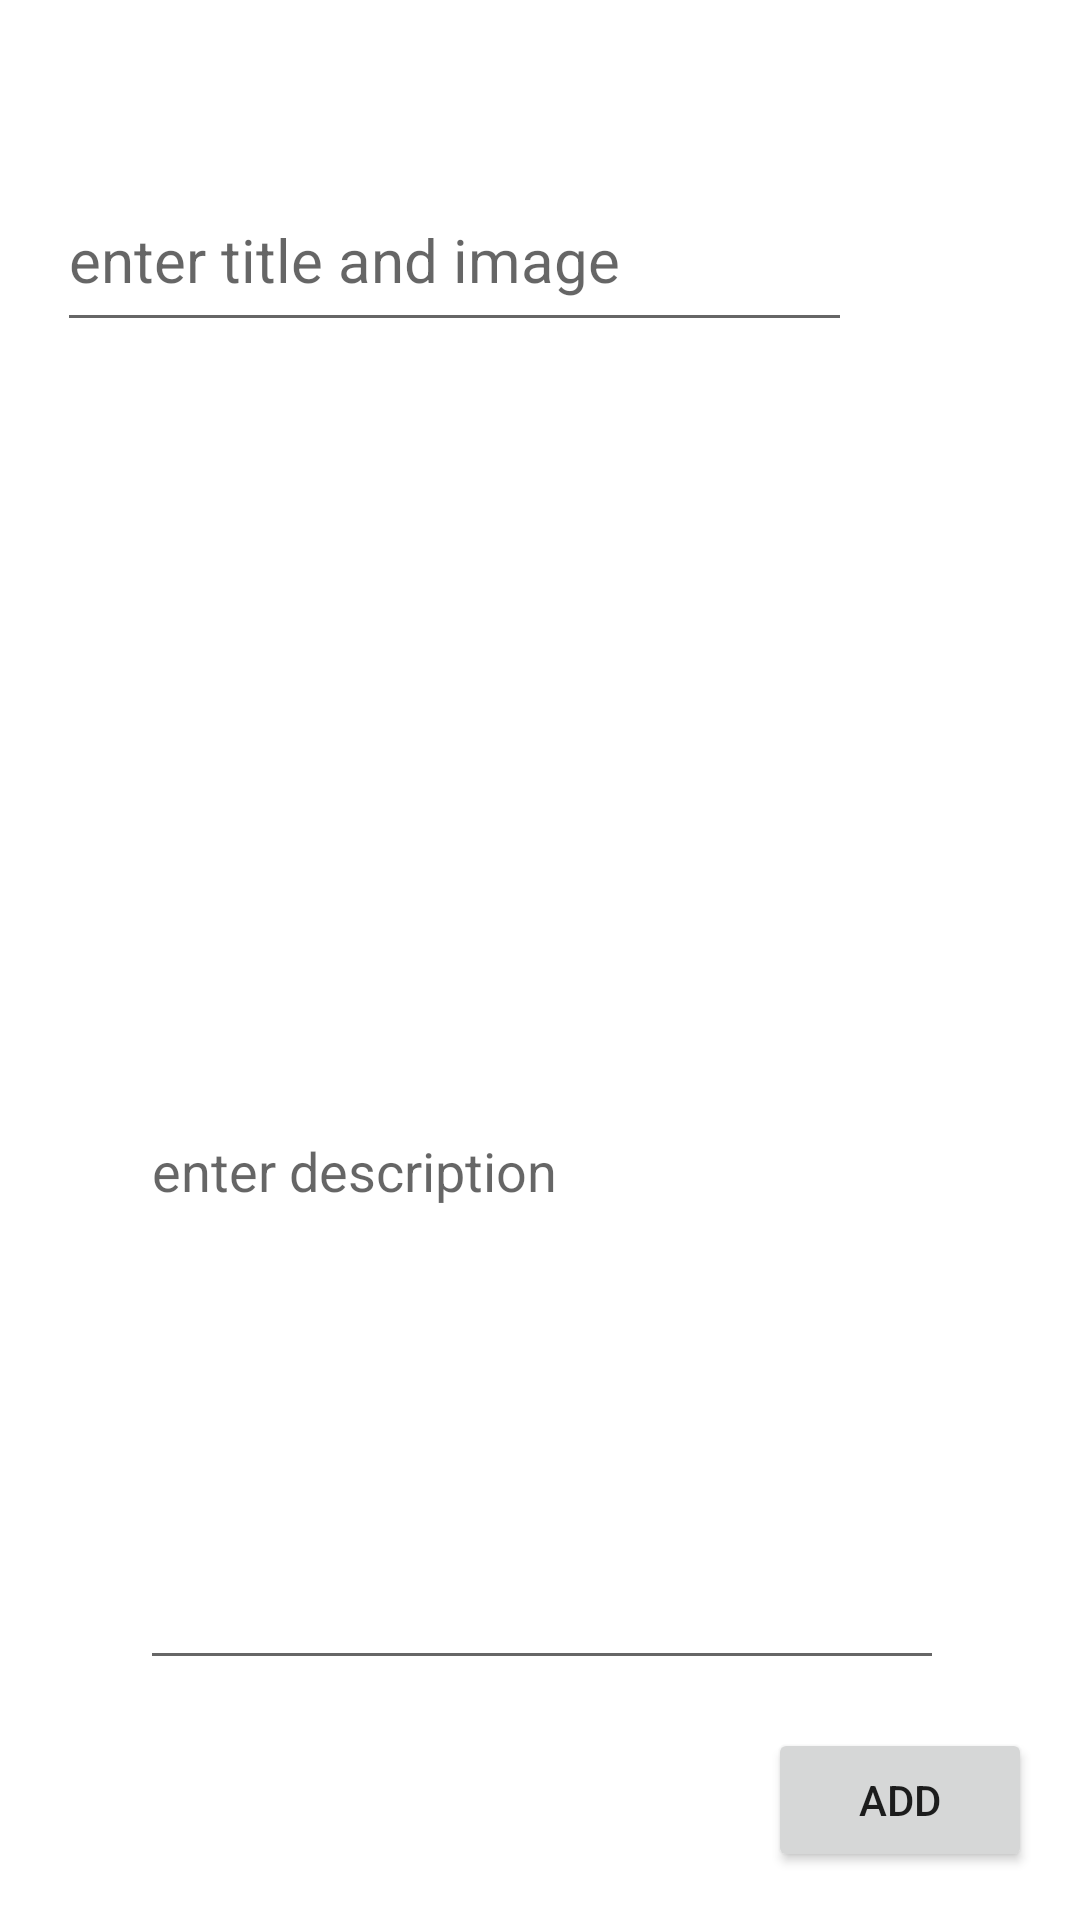

Reconstruct the res/layout file that produces this screen, plus the resources it refers to.
<!-- AndroidManifest.xml: application theme Theme.InternApp2 -->
<!-- res/layout/activity_add_note.xml -->
<?xml version="1.0" encoding="utf-8"?>
<androidx.constraintlayout.widget.ConstraintLayout xmlns:android="http://schemas.android.com/apk/res/android"
    xmlns:app="http://schemas.android.com/apk/res-auto"
    xmlns:tools="http://schemas.android.com/tools"
    android:layout_width="match_parent"
    android:layout_height="match_parent"
    tools:context=".AddNote">

    <EditText
        android:id="@+id/titleset"
        android:layout_width="265dp"
        android:layout_height="58dp"
        android:layout_marginStart="50dp"
        android:layout_marginTop="56dp"
        android:layout_marginEnd="76dp"
        android:ems="10"

        android:hint="enter title and image"
        android:inputType="text"
        android:textColor="@color/black"
        android:textSize="20dp"
        app:layout_constraintEnd_toEndOf="parent"
        app:layout_constraintHorizontal_bias="1.0"
        app:layout_constraintStart_toStartOf="parent"
        app:layout_constraintTop_toTopOf="parent" />

    <ImageView
        android:id="@+id/imagecard"
        android:layout_width="265dp"
        android:layout_height="147dp"
        android:layout_marginStart="72dp"

        android:layout_marginTop="53dp"
        android:layout_marginEnd="74dp"

        android:tag="addphoto"
        app:layout_constraintEnd_toEndOf="parent"
        app:layout_constraintStart_toStartOf="parent"
        app:layout_constraintTop_toBottomOf="@+id/titleset"
        app:srcCompat="@drawable/addphoto" />

    <EditText
        android:id="@+id/descriptionset"
        android:layout_width="268dp"
        android:layout_height="192dp"
        android:layout_marginStart="72dp"
        android:layout_marginEnd="71dp"
        android:layout_marginBottom="16dp"
        android:ems="10"
        android:gravity="start|top"
        android:hint="enter description"
        android:inputType="textMultiLine"
        app:layout_constraintBottom_toTopOf="@+id/add"
        app:layout_constraintEnd_toEndOf="parent"
        app:layout_constraintStart_toStartOf="parent" />

    <Button
        android:id="@+id/add"
        android:layout_width="wrap_content"
        android:layout_height="wrap_content"
        android:layout_marginEnd="16dp"
        android:layout_marginBottom="16dp"
        android:text="Add"
        app:layout_constraintBottom_toBottomOf="parent"
        app:layout_constraintEnd_toEndOf="parent" />

</androidx.constraintlayout.widget.ConstraintLayout>
<!-- resources referenced by this layout -->
<resources>
  <style name="Theme.InternApp2" parent="Theme.MaterialComponents.DayNight.DarkActionBar">
          
          <item name="colorPrimary">@color/purple_500</item>
          <item name="colorPrimaryVariant">@color/purple_700</item>
          <item name="colorOnPrimary">@color/white</item>
          
          <item name="colorSecondary">@color/teal_200</item>
          <item name="colorSecondaryVariant">@color/teal_700</item>
          <item name="colorOnSecondary">@color/black</item>
          
          <item name="android:statusBarColor" tools:targetApi="l">?attr/colorPrimaryVariant</item>
          
      </style>
  <!-- not gathered from this repository: default colours our renderer supplied (Android Studio template values) -->
  <color name="purple_500">#FF6200EE</color>
  <color name="purple_700">#FF3700B3</color>
  <color name="teal_200">#FF03DAC5</color>
  <color name="teal_700">#FF018786</color>
  <color name="black">#FF000000</color>
  <color name="white">#FFFFFFFF</color>
</resources>
